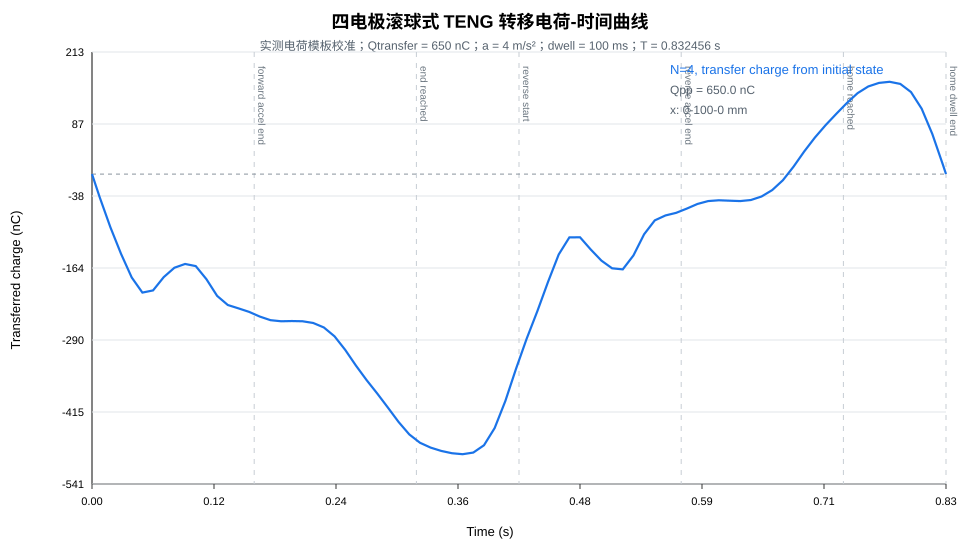

The data file committed next to this chart (first rows):
time_s, source_charge_centered_nC, transfer_charge_from_start_nC
0.000000000000e+00, 1.639739531156e+02, 0.000000000000e+00
6.937129433614e-05, 1.635993454885e+02, -3.746076270615e-01
1.387425886723e-04, 1.632247378615e+02, -7.492152541240e-01
2.081138830084e-04, 1.628501302344e+02, -1.123822881186e+00
2.774851773446e-04, 1.624755226074e+02, -1.498430508248e+00
3.468564716807e-04, 1.621009149803e+02, -1.873038135310e+00
4.162277660168e-04, 1.617263073532e+02, -2.247645762372e+00
4.855990603530e-04, 1.613516997262e+02, -2.622253389434e+00
5.549703546891e-04, 1.609770920991e+02, -2.996861016496e+00
6.243416490253e-04, 1.606024844720e+02, -3.371468643558e+00
6.937129433614e-04, 1.602278768450e+02, -3.746076270620e+00
7.630842376975e-04, 1.598532692179e+02, -4.120683897683e+00
8.324555320337e-04, 1.594786615909e+02, -4.495291524744e+00
9.018268263698e-04, 1.591040539638e+02, -4.869899151807e+00
9.711981207060e-04, 1.587294463367e+02, -5.244506778868e+00
1.040569415042e-03, 1.583548387097e+02, -5.619114405931e+00
1.109940709378e-03, 1.579802310826e+02, -5.993722032993e+00
1.179312003714e-03, 1.576056234556e+02, -6.368329660055e+00
1.248683298051e-03, 1.572310158285e+02, -6.742937287117e+00
1.318054592387e-03, 1.568564082014e+02, -7.117544914179e+00
1.387425886723e-03, 1.564818005744e+02, -7.492152541241e+00
1.456797181059e-03, 1.561071929473e+02, -7.866760168303e+00
1.526168475395e-03, 1.557325853202e+02, -8.241367795365e+00
1.595539769731e-03, 1.553579776932e+02, -8.615975422427e+00
1.664911064067e-03, 1.549833700661e+02, -8.990583049489e+00
1.734282358403e-03, 1.546087624391e+02, -9.365190676551e+00
1.803653652740e-03, 1.542341548120e+02, -9.739798303613e+00
1.873024947076e-03, 1.538595471849e+02, -1.011440593067e+01
1.942396241412e-03, 1.534849395579e+02, -1.048901355774e+01
2.011767535748e-03, 1.531103319308e+02, -1.086362118480e+01
2.081138830084e-03, 1.527357243037e+02, -1.123822881186e+01
2.150510124420e-03, 1.523611166767e+02, -1.161283643892e+01
2.219881418756e-03, 1.519865090496e+02, -1.198744406599e+01
2.289252713093e-03, 1.516119014226e+02, -1.236205169305e+01
2.358624007429e-03, 1.512372937955e+02, -1.273665932011e+01
2.427995301765e-03, 1.508626861684e+02, -1.311126694717e+01
2.497366596101e-03, 1.504880785414e+02, -1.348587457423e+01
2.566737890437e-03, 1.501134709143e+02, -1.386048220130e+01
2.636109184773e-03, 1.497388632873e+02, -1.423508982836e+01
2.705480479109e-03, 1.493642556602e+02, -1.460969745542e+01
2.774851773446e-03, 1.489896480331e+02, -1.498430508248e+01
2.844223067782e-03, 1.486150404061e+02, -1.535891270954e+01
2.913594362118e-03, 1.482404327790e+02, -1.573352033661e+01
2.982965656454e-03, 1.478658251519e+02, -1.610812796367e+01
3.052336950790e-03, 1.474912175249e+02, -1.648273559073e+01
3.121708245126e-03, 1.471166098978e+02, -1.685734321779e+01
3.191079539462e-03, 1.467420022708e+02, -1.723195084485e+01
3.260450833799e-03, 1.463673946437e+02, -1.760655847192e+01
3.329822128135e-03, 1.459927870166e+02, -1.798116609898e+01
3.399193422471e-03, 1.456181793896e+02, -1.835577372604e+01
3.468564716807e-03, 1.452435717625e+02, -1.873038135310e+01
3.537936011143e-03, 1.448689641354e+02, -1.910498898016e+01
3.607307305479e-03, 1.444943565084e+02, -1.947959660723e+01
3.676678599815e-03, 1.441197488813e+02, -1.985420423429e+01
3.746049894152e-03, 1.437451412543e+02, -2.022881186135e+01
3.815421188488e-03, 1.433705336272e+02, -2.060341948841e+01
3.884792482824e-03, 1.429959260001e+02, -2.097802711547e+01
3.954163777160e-03, 1.426213183731e+02, -2.135263474254e+01
4.023535071496e-03, 1.422467107460e+02, -2.172724236960e+01
4.092906365832e-03, 1.418721031189e+02, -2.210184999666e+01
... 11,941 more rows
